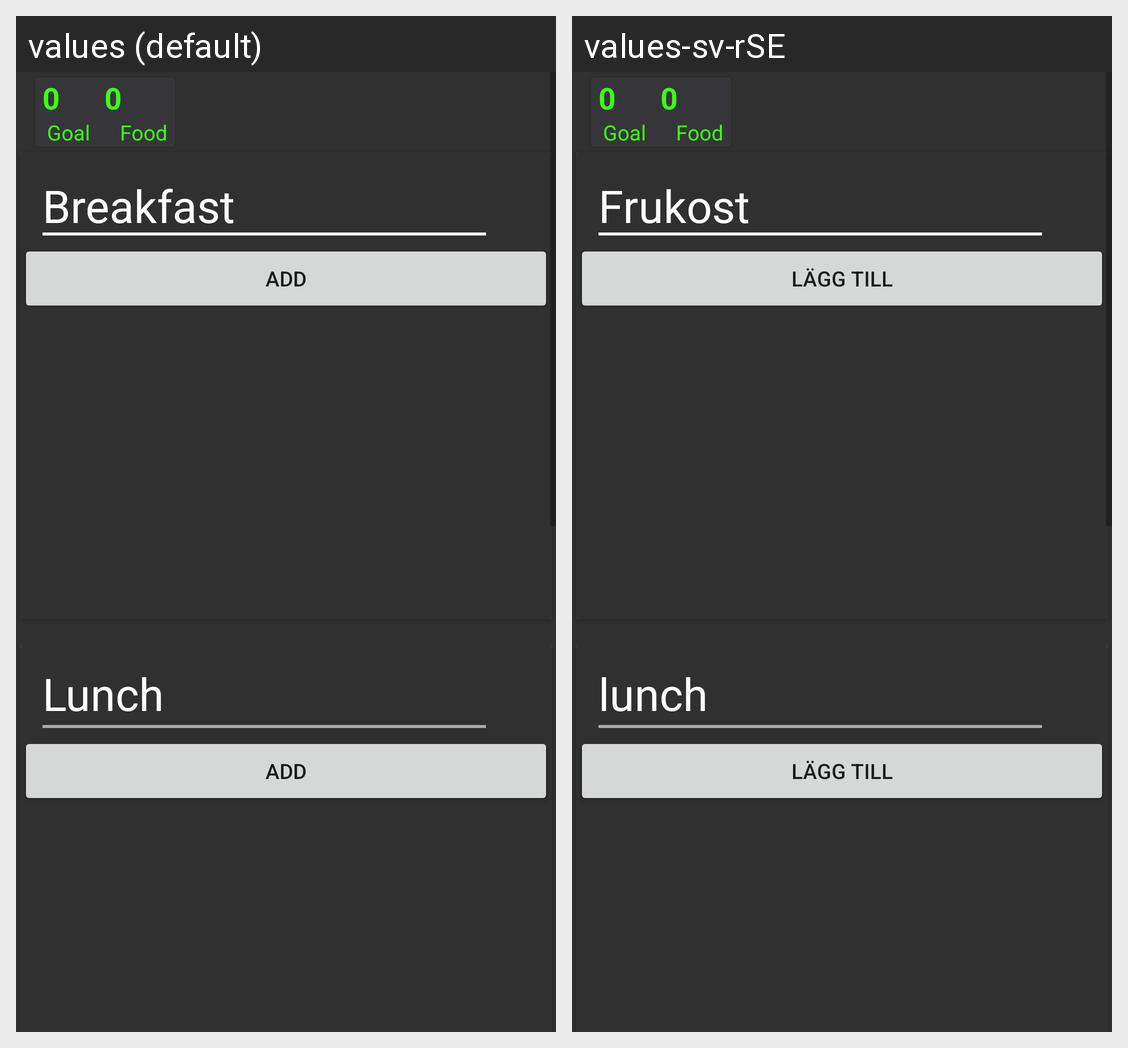

The Android screen above is rendered under two locales of the same app. Produce the string resources it draws, with the default and per-locale values.
Android screen res/layout/fragment_home.xml rendered under 2 locales, left to right: values (default), values-sv-rSE. Device: Nexus 5 (rendered at 1080×1920; each locale shown at half size, 540×960, under a caption strip naming it); theme AppTheme.
Strings drawn on this screen, with the default value and each locale's value (text and hints the layout hard-codes, and strings that could not be matched under every locale, appear in the picture but are not listed):

breakfast
  values: Breakfast
  values-sv-rSE: Frukost

add
  values: Add
  values-sv-rSE: lägg till

lunch
  values: Lunch
  values-sv-rSE: lunch
